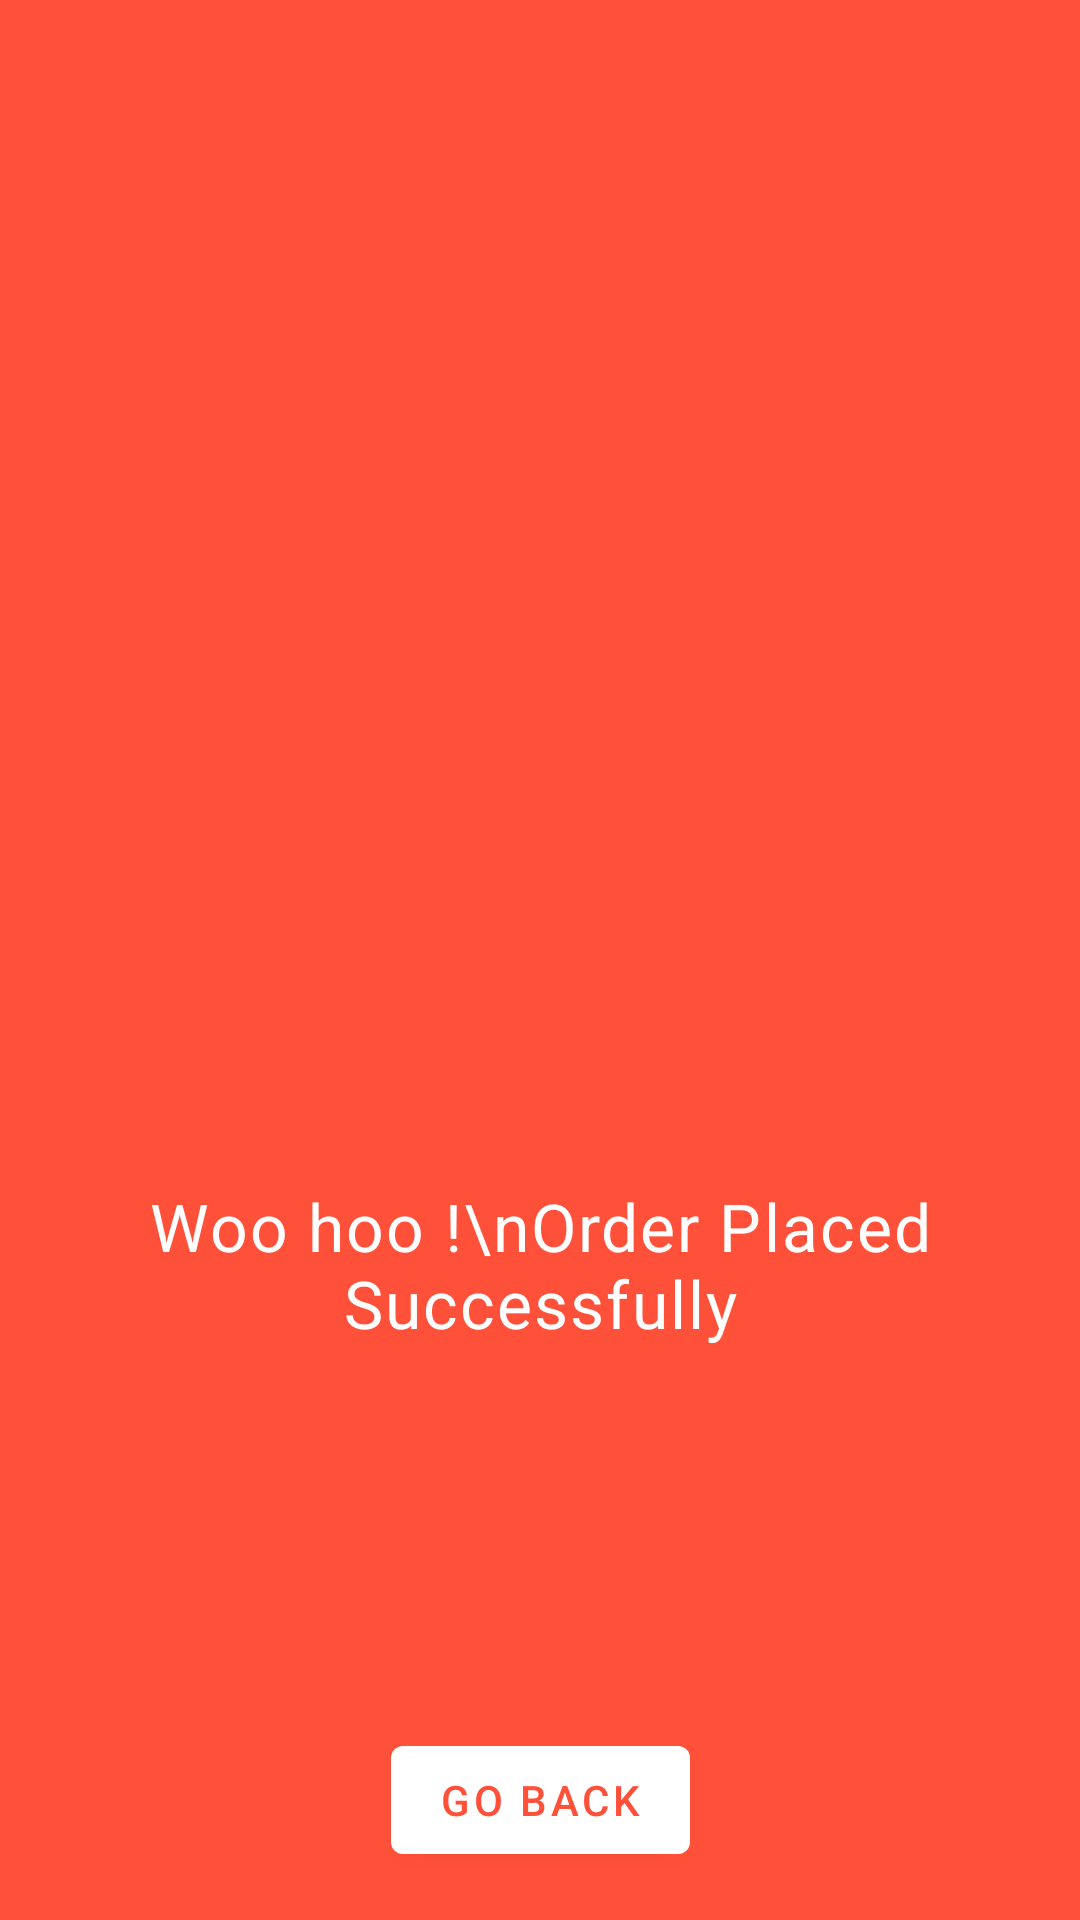

Reconstruct the res/layout file that produces this screen, plus the resources it refers to.
<!-- AndroidManifest.xml: application theme AppTheme -->
<!-- res/layout/order_placed_dialog_layout.xml -->
<?xml version="1.0" encoding="utf-8"?>
<androidx.constraintlayout.widget.ConstraintLayout xmlns:android="http://schemas.android.com/apk/res/android"
    xmlns:app="http://schemas.android.com/apk/res-auto"
    android:layout_width="match_parent"
    android:layout_height="match_parent"
    android:background="@color/colorPrimaryLight">

    <ImageView
        android:id="@+id/img"
        android:layout_width="148dp"
        android:layout_height="148dp"
        app:layout_constraintBottom_toBottomOf="parent"
        app:layout_constraintEnd_toEndOf="parent"
        app:layout_constraintStart_toStartOf="parent"
        app:layout_constraintTop_toTopOf="parent"
        app:srcCompat="@drawable/ic_check_black_24dp"
        app:tint="@color/white" />

    <TextView
        android:layout_width="wrap_content"
        android:layout_height="wrap_content"
        android:text="Woo hoo !\nOrder Placed Successfully"
        android:textAlignment="center"
        android:textAppearance="?attr/textAppearanceBody1"
        android:textColor="@color/white"
        android:textSize="22sp"
        app:layout_constraintEnd_toEndOf="parent"
        app:layout_constraintStart_toStartOf="parent"
        app:layout_constraintTop_toBottomOf="@id/img" />

    <com.google.android.material.button.MaterialButton
        android:id="@+id/done"
        android:layout_width="wrap_content"
        android:layout_height="wrap_content"
        android:layout_margin="16dp"
        android:text="Go Back"
        android:textColor="@color/colorPrimaryLight"
        app:backgroundTint="@color/white"
        app:layout_constraintBottom_toBottomOf="parent"
        app:layout_constraintEnd_toEndOf="parent"
        app:layout_constraintStart_toStartOf="parent" />
</androidx.constraintlayout.widget.ConstraintLayout>
<!-- resources referenced by this layout -->
<resources>
  <color name="colorPrimaryLight">#ff5039</color>
  <color name="white">#ffffff</color>
  <style name="AppTheme" parent="Theme.MaterialComponents.Light.NoActionBar">
          
          
          <item name="colorPrimary">@color/colorPrimary</item>
          <item name="colorPrimaryDark">@color/colorPrimaryDark</item>
          <item name="colorSecondary">@color/colorAccent</item>
      </style>
  <color name="colorPrimary">#ff5039</color>
  <color name="colorPrimaryDark">#ee2732</color>
  <color name="colorAccent">#cb202d</color>
</resources>
